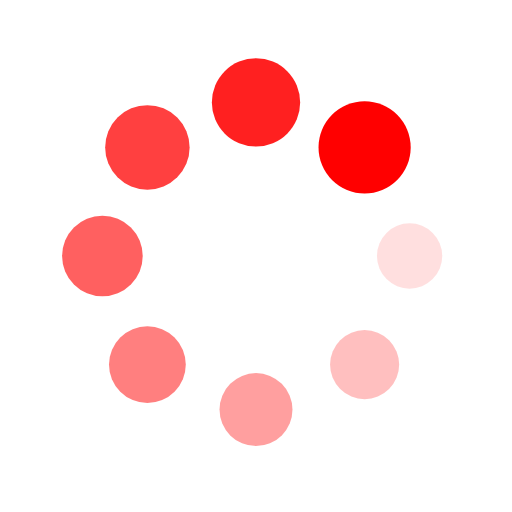
t = 0.00 s
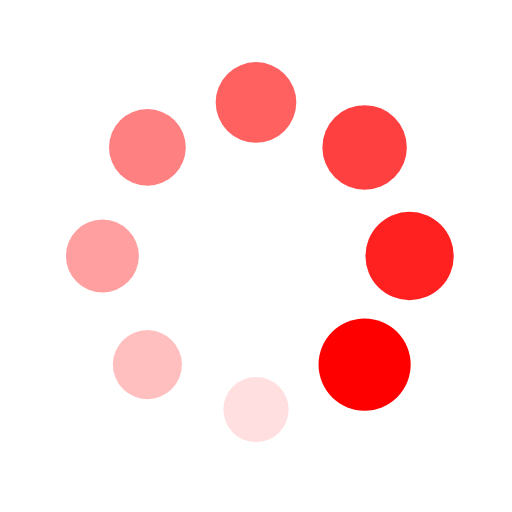
t = 0.33 s
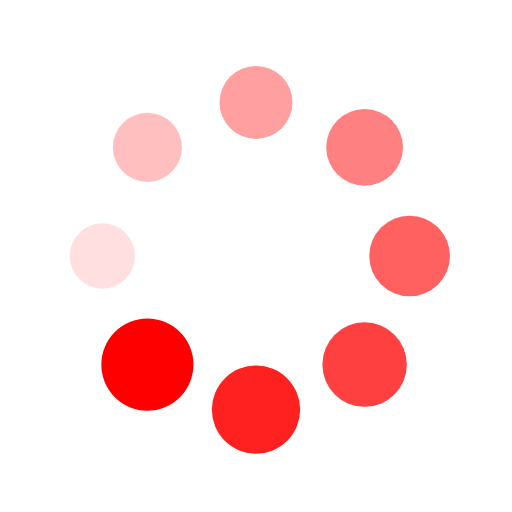
t = 0.66 s
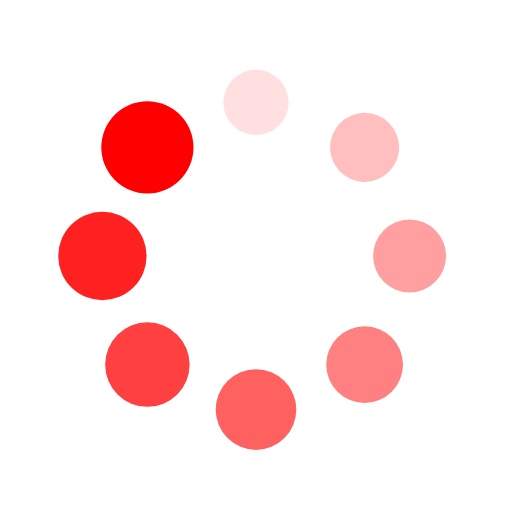
t = 0.99 s

The animated SVG that drew these frames (rendered in a browser with its animation timeline set to each time). Animation: 16 SMIL elements (animate=8,animateTransform=8); one cycle of 1.32 s, repeats indefinitely.

<svg xmlns="http://www.w3.org/2000/svg" viewBox="0 0 100 100" preserveAspectRatio="xMidYMid" width="200" height="200" style="shape-rendering: auto; display: block; background: rgb(255, 255, 255);" xmlns:xlink="http://www.w3.org/1999/xlink"><g><g transform="translate(80,50)">
<g transform="rotate(0)">
<circle fill-opacity="1" fill="#ff0000" r="6" cy="0" cx="0">
  <animateTransform repeatCount="indefinite" dur="1.3157894736842106s" keyTimes="0;1" values="1.5 1.5;1 1" begin="-1.1513157894736843s" type="scale" attributeName="transform"></animateTransform>
  <animate begin="-1.1513157894736843s" values="1;0" repeatCount="indefinite" dur="1.3157894736842106s" keyTimes="0;1" attributeName="fill-opacity"></animate>
</circle>
</g>
</g><g transform="translate(71.21320343559643,71.21320343559643)">
<g transform="rotate(45)">
<circle fill-opacity="0.875" fill="#ff0000" r="6" cy="0" cx="0">
  <animateTransform repeatCount="indefinite" dur="1.3157894736842106s" keyTimes="0;1" values="1.5 1.5;1 1" begin="-0.9868421052631579s" type="scale" attributeName="transform"></animateTransform>
  <animate begin="-0.9868421052631579s" values="1;0" repeatCount="indefinite" dur="1.3157894736842106s" keyTimes="0;1" attributeName="fill-opacity"></animate>
</circle>
</g>
</g><g transform="translate(50,80)">
<g transform="rotate(90)">
<circle fill-opacity="0.75" fill="#ff0000" r="6" cy="0" cx="0">
  <animateTransform repeatCount="indefinite" dur="1.3157894736842106s" keyTimes="0;1" values="1.5 1.5;1 1" begin="-0.8223684210526315s" type="scale" attributeName="transform"></animateTransform>
  <animate begin="-0.8223684210526315s" values="1;0" repeatCount="indefinite" dur="1.3157894736842106s" keyTimes="0;1" attributeName="fill-opacity"></animate>
</circle>
</g>
</g><g transform="translate(28.786796564403577,71.21320343559643)">
<g transform="rotate(135)">
<circle fill-opacity="0.625" fill="#ff0000" r="6" cy="0" cx="0">
  <animateTransform repeatCount="indefinite" dur="1.3157894736842106s" keyTimes="0;1" values="1.5 1.5;1 1" begin="-0.6578947368421053s" type="scale" attributeName="transform"></animateTransform>
  <animate begin="-0.6578947368421053s" values="1;0" repeatCount="indefinite" dur="1.3157894736842106s" keyTimes="0;1" attributeName="fill-opacity"></animate>
</circle>
</g>
</g><g transform="translate(20,50.00000000000001)">
<g transform="rotate(180)">
<circle fill-opacity="0.5" fill="#ff0000" r="6" cy="0" cx="0">
  <animateTransform repeatCount="indefinite" dur="1.3157894736842106s" keyTimes="0;1" values="1.5 1.5;1 1" begin="-0.4934210526315789s" type="scale" attributeName="transform"></animateTransform>
  <animate begin="-0.4934210526315789s" values="1;0" repeatCount="indefinite" dur="1.3157894736842106s" keyTimes="0;1" attributeName="fill-opacity"></animate>
</circle>
</g>
</g><g transform="translate(28.78679656440357,28.786796564403577)">
<g transform="rotate(225)">
<circle fill-opacity="0.375" fill="#ff0000" r="6" cy="0" cx="0">
  <animateTransform repeatCount="indefinite" dur="1.3157894736842106s" keyTimes="0;1" values="1.5 1.5;1 1" begin="-0.32894736842105265s" type="scale" attributeName="transform"></animateTransform>
  <animate begin="-0.32894736842105265s" values="1;0" repeatCount="indefinite" dur="1.3157894736842106s" keyTimes="0;1" attributeName="fill-opacity"></animate>
</circle>
</g>
</g><g transform="translate(49.99999999999999,20)">
<g transform="rotate(270)">
<circle fill-opacity="0.25" fill="#ff0000" r="6" cy="0" cx="0">
  <animateTransform repeatCount="indefinite" dur="1.3157894736842106s" keyTimes="0;1" values="1.5 1.5;1 1" begin="-0.16447368421052633s" type="scale" attributeName="transform"></animateTransform>
  <animate begin="-0.16447368421052633s" values="1;0" repeatCount="indefinite" dur="1.3157894736842106s" keyTimes="0;1" attributeName="fill-opacity"></animate>
</circle>
</g>
</g><g transform="translate(71.21320343559643,28.78679656440357)">
<g transform="rotate(315)">
<circle fill-opacity="0.125" fill="#ff0000" r="6" cy="0" cx="0">
  <animateTransform repeatCount="indefinite" dur="1.3157894736842106s" keyTimes="0;1" values="1.5 1.5;1 1" begin="0s" type="scale" attributeName="transform"></animateTransform>
  <animate begin="0s" values="1;0" repeatCount="indefinite" dur="1.3157894736842106s" keyTimes="0;1" attributeName="fill-opacity"></animate>
</circle>
</g>
</g><g></g></g><!-- [ldio] generated by https://loading.io --></svg>